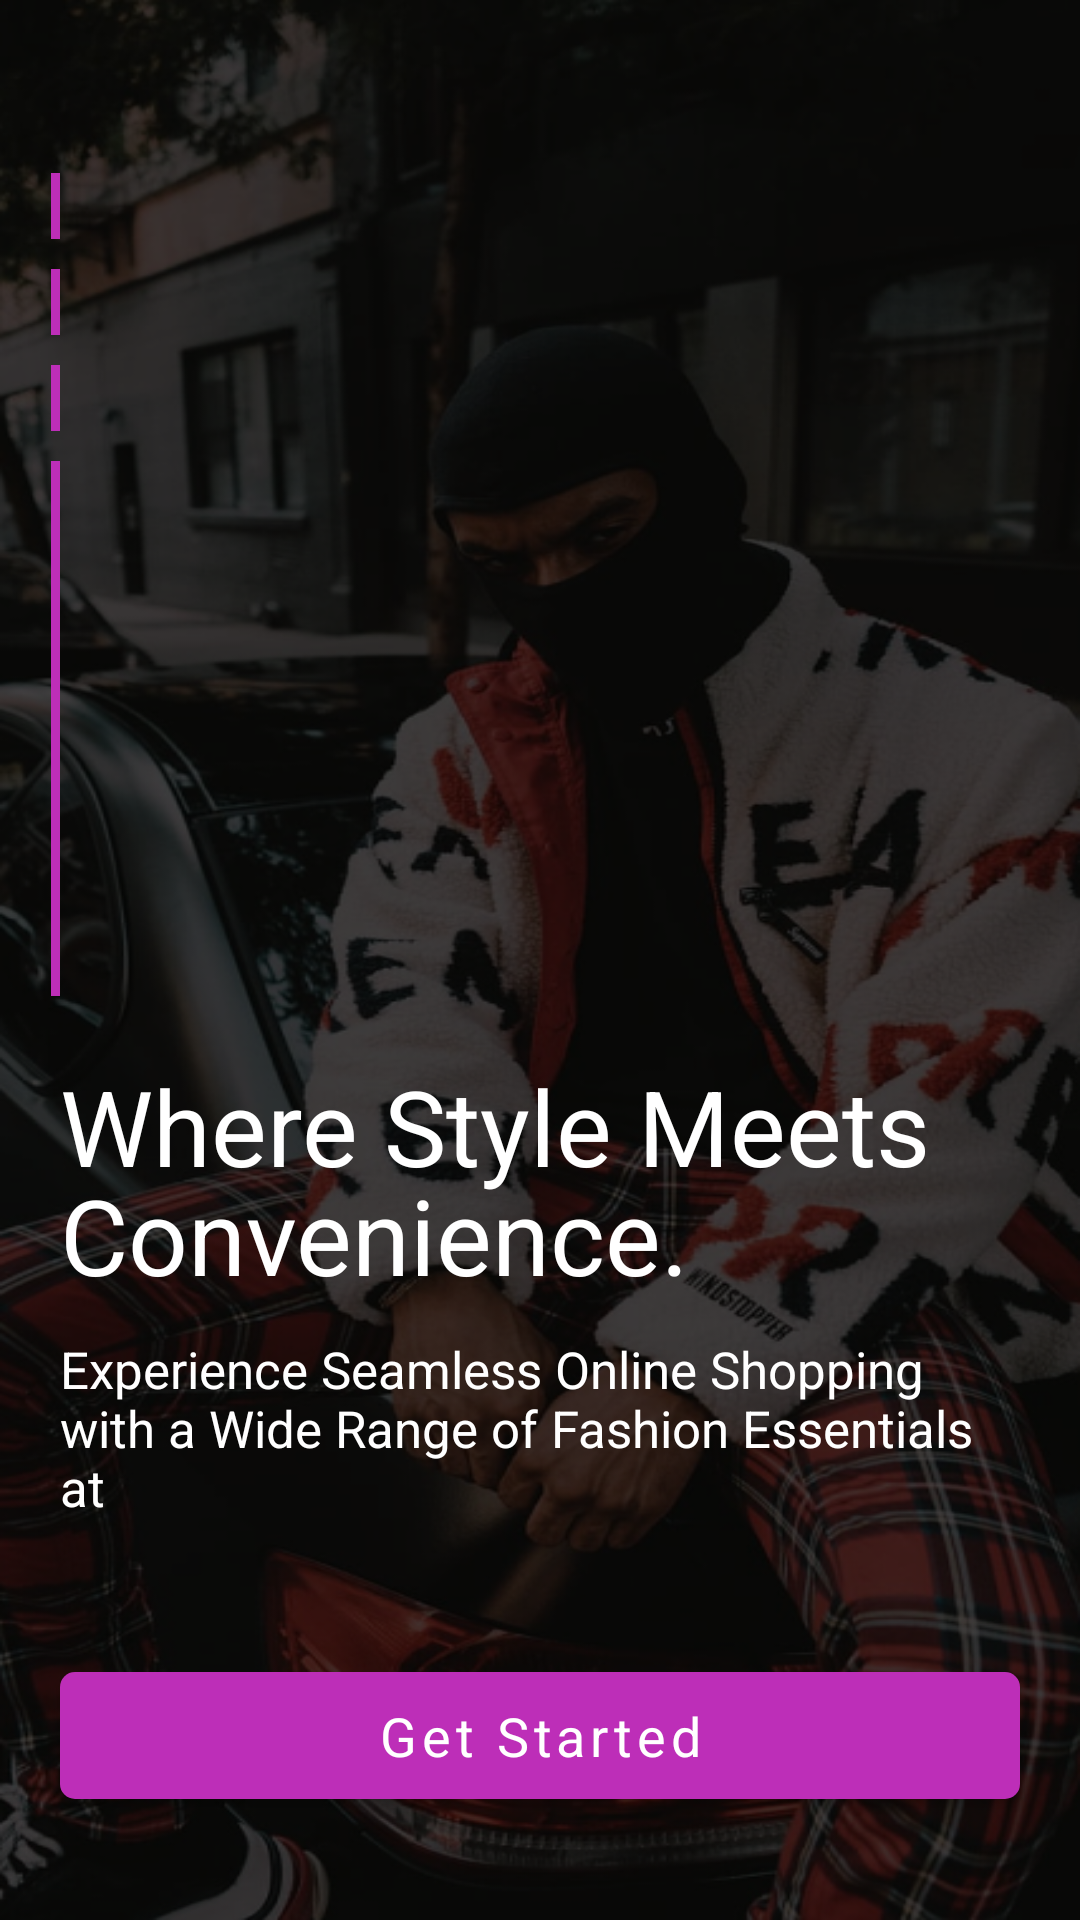

Android layout source for this screen:
<!-- AndroidManifest.xml: application theme Theme.Appifest -->
<!-- res/layout/activity_welcome.xml -->
<androidx.constraintlayout.widget.ConstraintLayout xmlns:android="http://schemas.android.com/apk/res/android"
    xmlns:app="http://schemas.android.com/apk/res-auto"
    xmlns:tools="http://schemas.android.com/tools"
    android:layout_width="match_parent"
    android:layout_height="match_parent"
    android:background="@drawable/onboarding_background_image"
    android:fitsSystemWindows="true">

    <TextView
        android:id="@+id/tv_activityMain_whereStyleMeetsConvenience"
        android:layout_width="0dp"
        android:layout_height="wrap_content"
        android:layout_marginStart="20dp"
        android:lineSpacingExtra="-5sp"
        android:text="Where Style Meets Convenience."
        android:textColor="#FFFFFF"
        android:textSize="35sp"
        app:layout_constraintEnd_toStartOf="@+id/guideline3"
        app:layout_constraintStart_toStartOf="parent"
        app:layout_constraintTop_toTopOf="@+id/guideline" />

    <androidx.constraintlayout.widget.Guideline
        android:id="@+id/guideline"
        android:layout_width="wrap_content"
        android:layout_height="wrap_content"
        android:orientation="horizontal"
        app:layout_constraintGuide_percent="0.55" />

    <TextView
        android:id="@+id/textView2"
        android:layout_width="0dp"
        android:layout_height="wrap_content"
        android:layout_marginStart="20dp"
        android:layout_marginTop="10dp"
        android:layout_marginEnd="20dp"
        android:text="Experience Seamless Online Shopping with a Wide Range of Fashion Essentials at"
        android:textColor="#FFFFFF"
        android:textSize="17sp"
        app:fontFamily="@font/poppins"
        app:layout_constraintEnd_toEndOf="parent"
        app:layout_constraintStart_toStartOf="parent"
        app:layout_constraintTop_toBottomOf="@+id/tv_activityMain_whereStyleMeetsConvenience" />

    <com.google.android.material.button.MaterialButton
        android:id="@+id/button_mainActivity_getStarted"
        android:layout_width="0dp"
        android:layout_height="wrap_content"
        android:layout_marginStart="20dp"
        android:layout_marginTop="30dp"
        android:layout_marginEnd="20dp"
        android:layout_marginBottom="20dp"
        android:paddingTop="9dp"
        android:paddingBottom="9dp"
        android:text="Get Started"
        android:textAllCaps="false"
        android:textColor="#FFFFFF"
        android:textSize="18sp"
        app:backgroundTint="#BD2EB8"
        app:cornerRadius="5dp"
        app:fontFamily="@font/poppins"
        app:layout_constraintBottom_toBottomOf="parent"
        app:layout_constraintEnd_toEndOf="parent"
        app:layout_constraintStart_toStartOf="parent"
        app:layout_constraintTop_toBottomOf="@+id/textView2" />

    <androidx.constraintlayout.widget.Guideline
        android:id="@+id/guideline3"
        android:layout_width="wrap_content"
        android:layout_height="wrap_content"
        android:orientation="vertical"
        app:layout_constraintGuide_begin="313dp" />

    <LinearLayout
        android:layout_width="wrap_content"
        android:layout_height="0dp"
        android:layout_marginBottom="20dp"
        android:orientation="vertical"
        app:layout_constraintBottom_toTopOf="@+id/tv_activityMain_whereStyleMeetsConvenience"
        app:layout_constraintEnd_toEndOf="parent"
        app:layout_constraintHorizontal_bias="0.048"
        app:layout_constraintStart_toStartOf="parent"
        app:layout_constraintTop_toTopOf="@+id/guideline4"
        app:layout_constraintVertical_bias="1.0">

        <View
            android:id="@+id/view5"
            android:layout_width="3dp"
            android:layout_height="20dp"
            android:layout_marginBottom="10dp"
            android:layout_weight="0.01"
            android:background="#BD2EB8" />

        <View
            android:id="@+id/view4"
            android:layout_width="3dp"
            android:layout_height="20dp"
            android:layout_marginBottom="10dp"
            android:layout_weight="0.01"
            android:background="#BD2EB8" />

        <View
            android:id="@+id/view3"
            android:layout_width="3dp"
            android:layout_height="20dp"
            android:layout_marginBottom="10dp"
            android:layout_weight="0.01"
            android:background="#BD2EB8" />

        <View
            android:id="@+id/view2"
            android:layout_width="3dp"
            android:layout_height="20dp"
            android:layout_weight="0.7"
            android:background="#BD2EB8"
            android:paddingBottom="10dp" />
    </LinearLayout>

    <androidx.constraintlayout.widget.Guideline
        android:id="@+id/guideline4"
        android:layout_width="wrap_content"
        android:layout_height="wrap_content"
        android:orientation="horizontal"
        app:layout_constraintGuide_percent="0.09" />

</androidx.constraintlayout.widget.ConstraintLayout>
<!-- resources referenced by this layout -->
<resources>
  <!-- drawable onboarding_background_image: png bitmap (drawable, 487203 bytes) -->
  <style name="Theme.Appifest" parent="Theme.MaterialComponents.DayNight.NoActionBar">
          
          <item name="colorPrimary">@color/purple_500</item>
          <item name="colorPrimaryVariant">@color/purple_700</item>
          <item name="colorOnPrimary">@color/white</item>
          
          <item name="colorSecondary">@color/teal_200</item>
          <item name="colorSecondaryVariant">@color/teal_700</item>
          <item name="colorOnSecondary">@color/black</item>
          
          <item name="android:statusBarColor">?attr/colorPrimaryVariant</item>
          
      </style>
  <color name="purple_500">#FF6200EE</color>
  <color name="purple_700">#FF3700B3</color>
  <color name="white">#FFFFFFFF</color>
  <color name="teal_200">#FF03DAC5</color>
  <color name="teal_700">#FF018786</color>
  <color name="black">#FF000000</color>
</resources>
